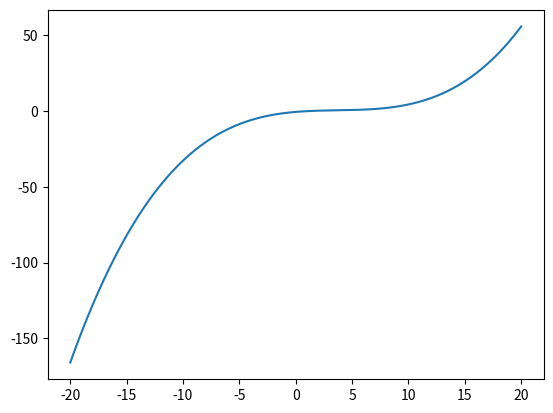

Source code (Python):
#The program takes input a dataset as a dictionary and finds out a polynomial that fits all data points(except the last) and prints the value of that polynomial for certain x.

dataset = { 1:0 , 2:0.3010 , 3:0.4771,  4:0.6021} #We input the dataset given by the function f(x) = logx
keys = list(dataset.keys())

def div_diff(inlist):
    #Function to find divided difference.
    global dataset
    if len(inlist) == 1:
        return dataset[inlist[0]]
    else:
        n = len(inlist) - 1
        return (div_diff(inlist[1:]) - div_diff(inlist[:n]))/( inlist[n] - inlist[0])
    
def interpolate(x):
    #The function returns the value of interpolation polynomial at x.
    global keys, dataset
    out = dataset[keys[0]]
    for k in range(1,len(keys)):
        term = div_diff(keys[:k+1])
        for i in range(0,k):
            term = term*(x - keys[i])
        out += term
    return out

print(interpolate(2.5)) #returns an approximate value of log(2.5)
        

#plotting the function
import matplotlib.pyplot as plt
import numpy as np

X = np.arange(-20,20.1,0.1)
interpolate_v = np.vectorize(interpolate)
Y = interpolate_v(X)
plt.plot(X,Y)
plt.show()

